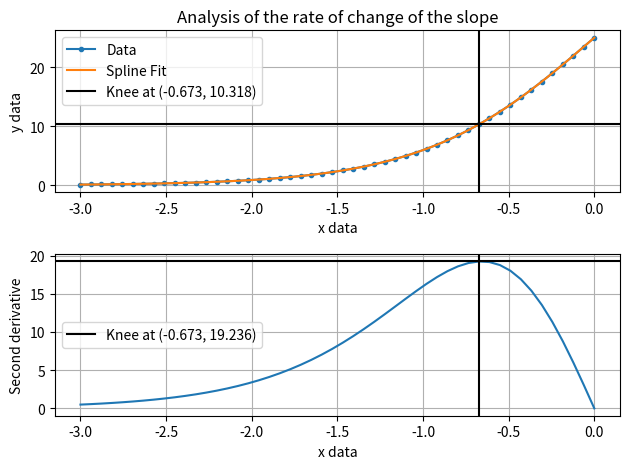
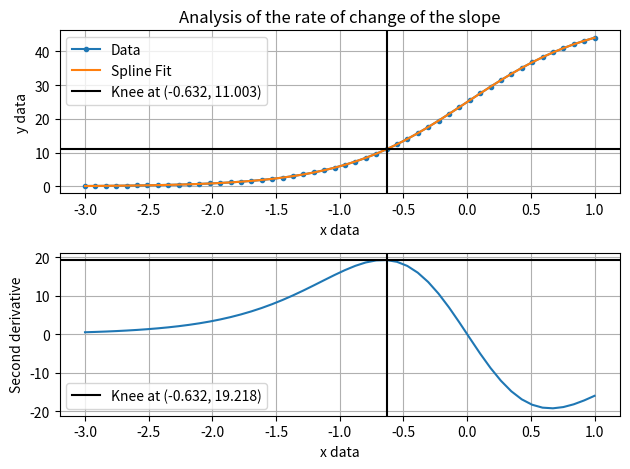
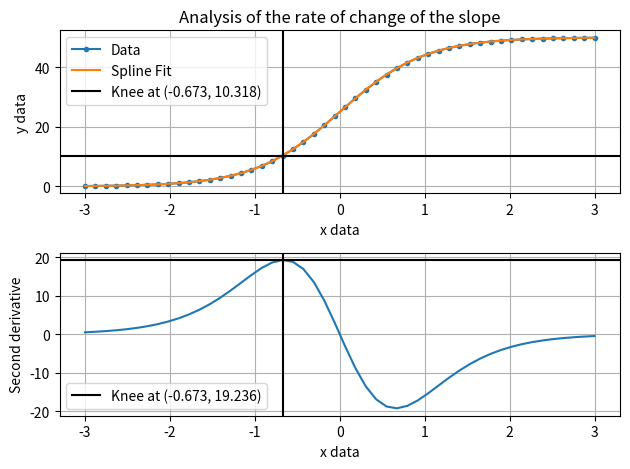

Python code for these plots, in order:
from scipy.interpolate import InterpolatedUnivariateSpline as spline
from scipy.signal import argrelextrema
from scipy.stats import linregress as fit
from matplotlib import pyplot as pl

import numpy as np


def knees(xdata, ydata):
    '''
    Find the knee based on how a second derivative behaves.
    Data has to be strictly increasing.

    inputs:
        xdata = The x-axis data
        ydata = The y-axis data

    outputs:
        yspline = The y-valeus for fitted data
        ddyspline = The second derivative for fitted data
        splineindex = The index where the knee should occur
    '''

    degree = 5  # The degree for the fitting spline
    length = len(xdata)

    # Fit a spline and find the derivatives
    s = spline(xdata, ydata, k=degree)
    ds = s.derivative()
    dds = s.derivative(2)

    yspline = s(xdata)
    dyspline = ds(xdata)
    ddyspline = dds(xdata)

    splineindex = argrelextrema(ddyspline, np.greater)[0][0]

    return yspline, ddyspline, splineindex


def plotknee(xdata, ydata, yfit, ddyfit, kneeindex, name):
    '''
    Plot data to visualize where the knee of a curve occurs.

    inputs:
        xdata = The x-axis data
        ydata = The y-axis data
        name = The beginning save name for the plots

    outputs:
        saves plots in directory where it is run
    '''

    legenddigits = 6  # The display digit length for plots legends

    fig, ax = pl.subplots(2, 1)

    ax[0].set_title('Analysis of the rate of change of the slope')

    splineintersection = (
                          float(str(xdata[kneeindex])[:legenddigits]),
                          float(str(yfit[kneeindex])[:legenddigits])
                          )

    ax[0].plot(xdata, ydata, marker='.', label='Data')
    ax[0].plot(xdata, yfit, label='Spline Fit')
    ax[0].axvline(
                  x=xdata[kneeindex],
                  color='k',
                  label='Knee at '+str(splineintersection)
                  )
    ax[0].axhline(y=yfit[kneeindex], color='k')
    ax[0].set_ylabel('y data')
    ax[0].set_xlabel('x data')
    ax[0].legend()
    ax[0].grid()

    splineintersectionerr = (
                             float(str(xdata[kneeindex])[:legenddigits]),
                             float(str(ddyfit[kneeindex])[:legenddigits])
                             )

    ax[1].plot(xdata, ddyfit)
    ax[1].axvline(
                  x=xdata[kneeindex],
                  color='k',
                  label='Knee at '+str(splineintersectionerr)
                  )
    ax[1].axhline(y=ddyfit[kneeindex], color='k')
    ax[1].set_ylabel('Second derivative')
    ax[1].set_xlabel('x data')
    ax[1].legend()
    ax[1].grid()

    fig.tight_layout()
    fig.savefig(name+'_derivative')

    pl.close('all')


# Evaluate a sigmoid function
s = '50/(1+np.exp(-x*2))'
s = 'lambda x: '+s
f = eval(s)
xdata = np.linspace(-3, 0)
ydata = f(xdata)

yfit, ddyfit, kneeindex = knees(xdata, ydata)
plotknee(xdata, ydata, yfit, ddyfit, kneeindex, 'sigmoid1')

# Evaluate a sigmoid function
s = '50/(1+np.exp(-x*2))'
s = 'lambda x: '+s
f = eval(s)
xdata = np.linspace(-3, 1)
ydata = f(xdata)

yfit, ddyfit, kneeindex = knees(xdata, ydata)
plotknee(xdata, ydata, yfit, ddyfit, kneeindex, 'sigmoid2')

# Evaluate a sigmoid function
s = '50/(1+np.exp(-x*2))'
s = 'lambda x: '+s
f = eval(s)
xdata = np.linspace(-3, 3)
ydata = f(xdata)

yfit, ddyfit, kneeindex = knees(xdata, ydata)
plotknee(xdata, ydata, yfit, ddyfit, kneeindex, 'sigmoid3')
